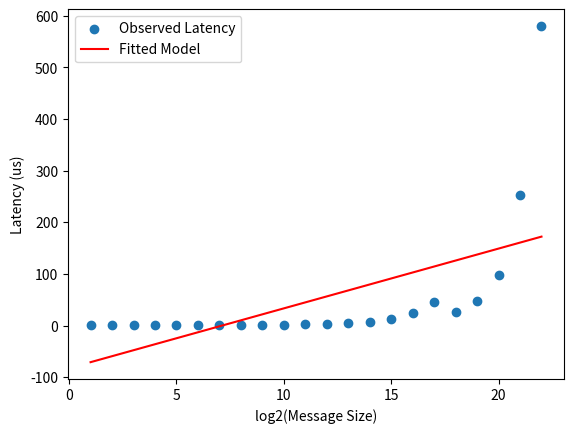

Write the Python code that produced this figure.
import numpy as np
import pandas as pd
import matplotlib.pyplot as plt
from scipy.optimize import curve_fit

# Data from the benchmarks
neighbor_latency = {
    2: 0.48,
    4: 0.47,
    8: 0.47,
    16: 0.46,
    32: 0.67,
    64: 0.63,
    128: 1.00,
    256: 1.11,
    512: 1.34,
    1024: 1.58,
    2048: 2.12,
    4096: 3.09,
    8192: 4.90,
    16384: 7.77,
    32768: 13.30,
    65536: 24.21,
    131072: 45.77,
    262144: 26.01,
    524288: 47.99,
    1048576: 98.31,
    2097152: 253.25,
    4194304: 580.07
}

distant_latency = {
    2: 0.46,
    4: 0.46,
    8: 0.47,
    16: 0.47,
    32: 0.69,
    64: 0.62,
    128: 1.04,
    256: 1.10,
    512: 1.34,
    1024: 1.57,
    2048: 2.18,
    4096: 3.18,
    8192: 5.04,
    16384: 8.06,
    32768: 13.99,
    65536: 25.77,
    131072: 48.30,
    262144: 25.68,
    524288: 47.52,
    1048576: 98.42,
    2097152: 250.75,
    4194304: 579.65
}

# Extract the latencies for small message sizes to estimate the base latency and alpha
x_data = np.log2(np.array(list(neighbor_latency.keys())))
y_data = np.array(list(neighbor_latency.values()))

# Define the model
def latency_model(x, base_latency, alpha):
    return base_latency + alpha * x

# Fit the model
popt, pcov = curve_fit(latency_model, x_data, y_data)

base_latency_est = popt[0]
alpha_est = popt[1]

print(f"Estimated Base Latency: {base_latency_est}")
print(f"Estimated Alpha: {alpha_est}")

# Plot the results
x_fit = np.linspace(min(x_data), max(x_data), 100)
y_fit = latency_model(x_fit, base_latency_est, alpha_est)

plt.scatter(x_data, y_data, label="Observed Latency")
plt.plot(x_fit, y_fit, label="Fitted Model", color='r')
plt.xlabel('log2(Message Size)')
plt.ylabel('Latency (us)')
plt.legend()
plt.show()

